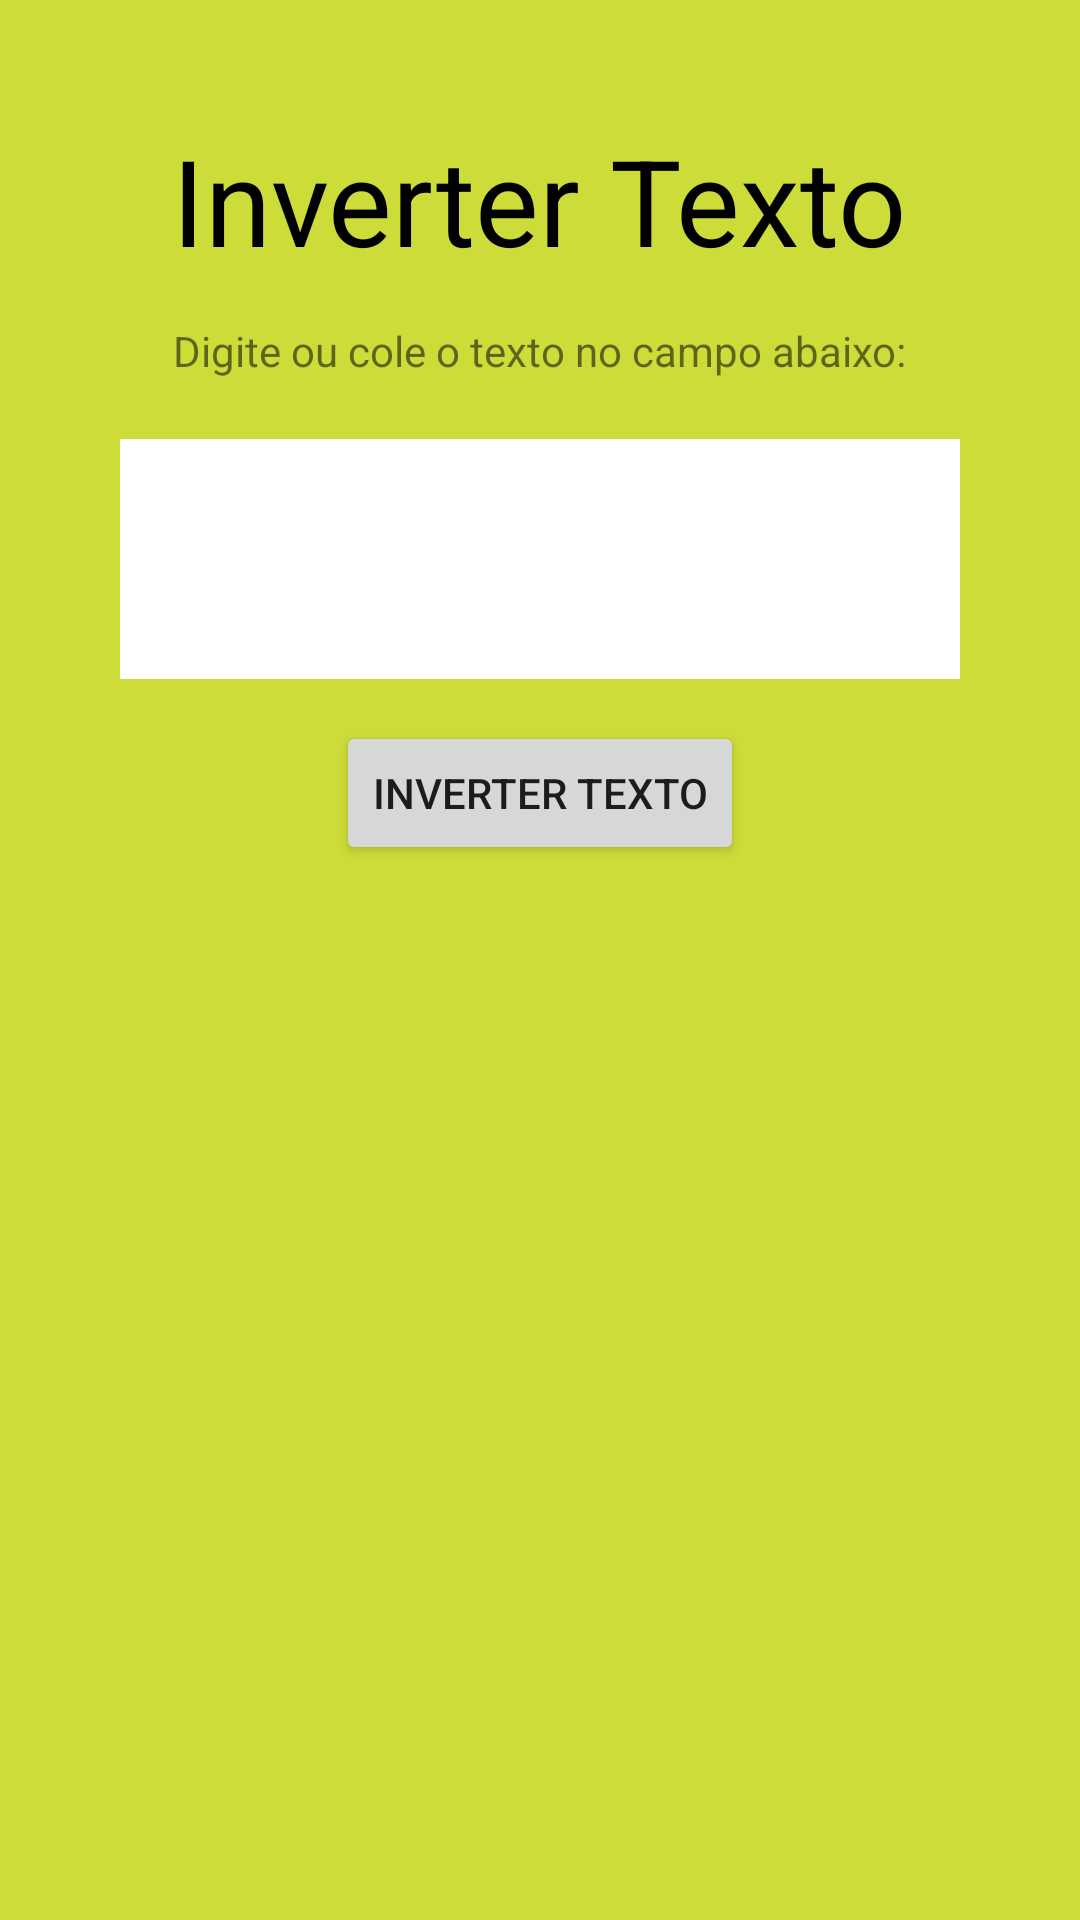

Reconstruct the res/layout file that produces this screen, plus the resources it refers to.
<!-- AndroidManifest.xml: application theme Theme.Atividade -->
<!-- res/layout/inversor_de_palavras.xml -->
<?xml version="1.0" encoding="utf-8"?>
<RelativeLayout xmlns:android="http://schemas.android.com/apk/res/android"
    android:layout_width="match_parent" android:layout_height="match_parent"
    android:background="#CDDC39">

    <TextView
        android:id="@+id/tituloInverter"
        android:layout_width="wrap_content"
        android:layout_height="wrap_content"
        android:text="Inverter Texto"
        android:layout_centerHorizontal="true"
        android:textSize="40dp"
        android:layout_marginTop="40dp"
        android:textColor="@color/black"
        ></TextView>

    <TextView
        android:id="@+id/descricao"
        android:layout_width="wrap_content"
        android:layout_height="wrap_content"
        android:text="Digite ou cole o texto no campo abaixo:"
        android:layout_centerHorizontal="true"
        android:layout_below="@+id/tituloInverter"
        android:textSize="14dp"
        android:layout_marginTop="14dp"
        ></TextView>

    <EditText
        android:id="@+id/textoInverter"
        android:layout_width="match_parent"
        android:layout_height="80dp"
        android:layout_marginTop="20dp"
        android:layout_marginLeft="80dp"
        android:layout_below="@+id/descricao"
        android:layout_centerHorizontal="true"
        android:background="@color/white"
        ></EditText>

    <Button
        android:id="@+id/btnInverter"
        android:layout_width="wrap_content"
        android:layout_height="wrap_content"
        android:text="Inverter Texto"
        android:layout_below="@+id/textoInverter"
        android:layout_marginTop="14dp"
        android:layout_centerHorizontal="true"
        ></Button>


    <Button
        android:id="@+id/botaoVoltar"
        android:layout_width="wrap_content"
        android:layout_height="wrap_content"
        android:text="Voltar"
        android:layout_below="@+id/btnInverter"
        android:layout_marginTop="340dp"
        android:layout_marginLeft="40dp"
        android:textSize="10dp"
        ></Button>


</RelativeLayout>
<!-- resources referenced by this layout -->
<resources>
  <style name="Theme.Atividade" parent="Theme.MaterialComponents.DayNight.NoActionBar">
          
          <item name="colorPrimary">@color/purple_500</item>
          <item name="colorPrimaryVariant">@color/purple_700</item>
          <item name="colorOnPrimary">@color/white</item>
          
          <item name="colorSecondary">@color/teal_200</item>
          <item name="colorSecondaryVariant">@color/teal_700</item>
          <item name="colorOnSecondary">@color/black</item>
          
          <item name="android:statusBarColor" tools:targetApi="l">?attr/colorPrimaryVariant</item>
          
      </style>
  <!-- not gathered from this repository: default colours our renderer supplied (Android Studio template values) -->
  <color name="purple_500">#FF6200EE</color>
  <color name="purple_700">#FF3700B3</color>
  <color name="teal_200">#FF03DAC5</color>
  <color name="teal_700">#FF018786</color>
  <color name="black">#FF000000</color>
  <color name="white">#FFFFFFFF</color>
</resources>
